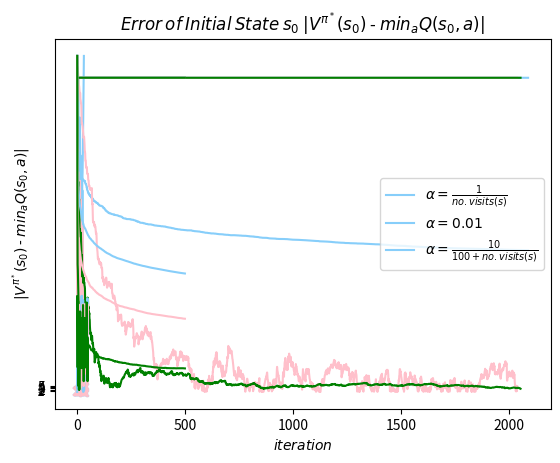

Generate this figure with matplotlib:
import numpy as np
from itertools import combinations
import matplotlib.pyplot as plt

mu = [0.6, 0.5, 0.3, 0.7, 0.1]
c = [1, 4, 6, 2, 9]
sample_list = [0, 1, 2, 3, 4]
final_list = []
for n in reversed(range(len(sample_list)+1)):
    final_list+=list(combinations(sample_list, n))
state_dict={}
index_dict = {}
for i,t in enumerate(final_list):
    state_dict[t] = i
    index_dict[i] = t

rewards = np.zeros((32, 1))
for i in range(31):
    state = list(index_dict[i])
    for job in state:
        rewards[i] -= c[job]

N = 500






def solve_belman(policy):

    P_pi = np.zeros((32, 32))
    #rewards = np.zeros((32, 1))
    for i in range(31):
        state = list(index_dict[i])
        #for job in state:
        #    rewards[i] -= c[job]
        act = policy[i]
        state.remove(act)
        """try:
            tup = tuple(next_s)
        except:
            print('hi')"""
        next_idx = state_dict[tuple(state)]
        #P_pi[next_idx, i] = mu[act]
        #P_pi[i, i] = 1 - mu[act]
        act1 = -1
        if isinstance(act, list):
            act1 = act.copy()
            act = act[0]
        try :
            P_pi[next_idx, i] = mu[act]
            P_pi[i, i] = 1 - mu[act]
        except Exception as e:
            print(act1)
            print(act)
            print('d')

    P_pi[31,31] = 1
    V_pi = np.zeros((32, 1))
    for t in range(1000):
        V_pi = rewards + np.matmul(np.transpose(P_pi), V_pi)


    #return np.matmul(np.linalg.inv(np.eye(32)-P_pi), rewards)
    return V_pi

def pi_c_policy():
    pi_c = np.zeros(32, dtype=int)
    for i in range(31):
        jobs = list(index_dict[i])
        idx = np.argmax([c[j] for j in jobs])
        pi_c[i] = jobs[idx]
    return pi_c

def c_mu_policy():
    pi = np.zeros(32, dtype=int)
    for i in range(31):
        jobs = list(index_dict[i])
        idx = np.argmax([c[j]*mu[j] for j in jobs])
        pi[i] = jobs[idx]
    return pi


def policy_iteration():
    pi = pi_c_policy()
    V = solve_belman(pi)
    V_s0 = [V[0].copy()]
    #rewards = np.zeros((32, 1))
    #for i in range(31):
        #state = list(index_dict[i])
        #for job in state:
        #    rewards[i] -= c[job]
    for j in range(3):
        for i in reversed(range(31)):
            state = list(index_dict[i])
            for job in state:
                ref_state = state.copy()
                ref_state.remove(job)
                next_idx = state_dict[tuple(ref_state)]
                #val = rewards[i] + (1-mu[job])*V[i] +mu[job]*V[next_idx]
                val = rewards[i]/mu[job] + V[next_idx]
                if val > V[i]:
                    V[i] = val
                    pi[i] = job
        V_s0.append(V[0].copy())

    return pi, V_s0

def simulation(state_idx, action):

    #state_idx = state_dict[tuple(state)]
    state = list(index_dict[state_idx])
    next_state = state.copy()
    if state_idx == 31:
        begin_state = 0
        terminal_reward = 0
        return begin_state, terminal_reward
    try:
        if np.random.uniform() < mu[action]:
            next_state.remove(action)
    except Exception as e:
        print('b')
    next_state_idx = state_dict[tuple(next_state)]

    return next_state_idx, rewards[state_idx]

def get_step_size(visits, method, idx):
    if method == 0:
        return 1/visits[idx] if isinstance(idx,int) else 1/visits[idx[0], idx[1]]
    elif method == 1:
        return 0.01
    else:
        return 10/(100+visits[idx]) if isinstance(idx, int) else 10/(100+visits[idx[0], idx[1]])

def TD_0(method):
    pi = pi_c_policy()
    V = solve_belman(pi)
    err_inf = []
    err_s0 = []
    visits = np.ones((32, 1))
    V_hat = np.zeros((32, 1))
    state_idx = 0
    for i in range(40000):
        next_state, reward = simulation(state_idx, pi[state_idx])
        step_size = get_step_size(visits, method, state_idx)
        visits[state_idx] += 1
        if state_idx == 31:
            err = np.abs(V_hat-V)
            err_s0.append(err[0].copy())
            err_inf.append(max(err.copy()))
            state_idx = next_state
            continue
        V_hat[state_idx] += step_size*(reward + V_hat[next_state]-V_hat[state_idx])
        state_idx = next_state


    return err_inf, err_s0


def TD_lambda(method, lamb):
    pi = pi_c_policy()
    V = solve_belman(pi)
    err_inf = []
    err_s0 = []
    visits = np.ones((32, 1))
    V_hat = np.zeros((32, 1))
    state_idx = 0
    e_tm1 = np.zeros((32, 1))
    e_t = np.zeros((32, 1))
    i = 0
    err = np.abs(V_hat - V)
    err_s0.append(err[0].copy())
    err_inf.append(max(err.copy()))
    while i < N-1:
        next_state, reward = simulation(state_idx, pi[state_idx])
        step_size = get_step_size(visits, method, state_idx)
        visits[state_idx] += 1
        if state_idx == 31:
            err = np.abs(V_hat - V)
            err_s0.append(err[0].copy())
            err_inf.append(max(err.copy()))
            state_idx = next_state
            i+=1
            continue
        dt = (reward + V_hat[next_state] - V_hat[state_idx])
        one_hot = np.zeros((32, 1))
        one_hot[state_idx] = 1
        e_t = lamb*e_tm1+one_hot
        V_hat += step_size*dt*e_t
        e_tm1 = e_t
        state_idx = next_state

    return err_inf, err_s0

def initialize_pi():
    pi = []
    for i in range(31):
        state = list(index_dict[i])
        pi += [np.random.choice(state)]
    pi += [0]

    return pi

def Q_learning(eps, method, V_star):

    pi = initialize_pi()
    err_inf = []
    err_s0 = []
    visits = np.ones((32, 5))
    Q_hat = np.zeros((32, 5))
    state_idx = 0
    i = 0
    while i < 10*(N-1):
        curr_state = list(index_dict[state_idx])
        if np.random.uniform() < eps and len(curr_state) > 1:
            act = np.random.choice(curr_state)
        else:
            act = pi[state_idx]

        next_state, reward = simulation(state_idx, act)
        step_size = get_step_size(visits, method, [state_idx, act])
        visits[state_idx, act] += 1
        if state_idx == 31:
            if i % 100 == 0:
                V = solve_belman(pi)
                err = np.abs(V - V_star)
                err_s0.append(err[0].copy())
                err_inf.append(max(err.copy()))
                state_idx = next_state
            i += 1
            continue
        try:
            Q_hat[state_idx, act] += step_size * (reward + Q_hat[next_state, pi[next_state]] - Q_hat[state_idx, act])

        except Exception as e:
            print(str(e))
        pi[state_idx] = curr_state[np.argmax(Q_hat[state_idx, curr_state])]
        state_idx = next_state

    return err_inf, err_s0




if __name__ == '__main__':

    pi_c = pi_c_policy()
    V_c = solve_belman(pi_c)

    plt.plot(range(32), sorted(-V_c), color='lightskyblue')
    plt.ylabel('$Value$ $Function$')
    plt.xlabel('$state$')
    plt.title("$Value$ $Function$ $V^\pi$ $of$ $Max$ $Policy$ $\pi_c$")
    plt.show()


    pi_star, V_s0 = policy_iteration()

    plt.plot(range(len(V_s0)), -np.array(V_s0), color='lightskyblue')
    plt.ylabel('$Value$ $Function$')
    plt.xlabel('$iteration$')
    plt.title("$Initial$ $State$ $S_0$ $Value$ $Function$ $for$ $Policy$ $Iteration$")
    plt.show()

    # section e
    V_star = solve_belman(pi_star)
    pi_c_mu = c_mu_policy()
    V_c_mu = solve_belman(pi_c_mu)

    plt.plot(range(32), -np.array(V_c), color='lightskyblue')
    plt.plot(range(32), -np.array(V_star), color='pink')
    plt.legend(['$V^{\pi_c}$', '$V^{\pi^*}$'])
    plt.ylabel('$Value$ $Function$')
    plt.xlabel('$state$')
    plt.title("$Value$ $Function$ $V^{\pi_c}$ $vs$ $V^{\pi^*}$")
    plt.show()

    plt.scatter(range(32), pi_c_mu, marker='x', color='lightskyblue')
    plt.scatter(range(32), pi_star, marker='x', color='pink')
    plt.legend(['$\pi_{c\mu}$', '$\pi^*$'])
    plt.yticks(range(1, 6))
    plt.ylabel('$Action$')
    plt.xlabel('$state$')
    plt.title("$\pi_{c\mu}$ $vs$ $\pi^*$")
    plt.show()


    # section g
    err_inf_1, err_s0_1 = TD_0(0)
    err_inf_2, err_s0_2 = TD_0(1)
    err_inf_3, err_s0_3 = TD_0(2)

    plt.plot(range(len(err_inf_1)), err_inf_1, color='lightskyblue')
    plt.plot(range(len(err_inf_2)), err_inf_2, color='pink')
    plt.plot(range(len(err_inf_3)), err_inf_3, color='green')
    plt.legend([r'$\alpha=\frac{1}{no. visits (s)}$', r'$\alpha=0.01$', r'$\alpha=\frac{10}{100 + no. visits (s)}$'])
    plt.ylabel(r'$|V^{\pi_c}$ - $\^V_{TD}|_{\infty}$')
    plt.xlabel('$iteration$')
    plt.title(r'$Error$ $of$ $Infinity Norm$ $|V^{\pi_c}$ - $\^V_{TD}|_{\infty}$')
    plt.show()

    plt.plot(range(len(err_s0_1)), err_s0_1, color='lightskyblue')
    plt.plot(range(len(err_s0_2)), err_s0_2, color='pink')
    plt.plot(range(len(err_s0_3)), err_s0_3, color='green')
    plt.legend([r'$\alpha=\frac{1}{no. visits (s)}$', r'$\alpha=0.01$', r'$\alpha=\frac{10}{100 + no. visits (s)}$'])
    plt.ylabel(r'$|V^{\pi_c}(s_0)$ - $\^V_{TD}(s_0)|$')
    plt.xlabel('$iteration$')
    plt.title(r'$Error$ $of$ $Initial$ $State$ $s_0$ $|V^{\pi_c}(s_0)$ - $\^V_{TD}(s_0)|$')
    plt.show()

    # section h

    lambdas = [0.25, 0.5, 0.75]
    lis_V_inf = []
    lis_V_s0 = []
    for lamb in lambdas:
        V_inf = np.zeros((N, 1))
        V_s0 = np.zeros((N, 1))
        for i in range(20):
            err_inf, err_s0 = TD_lambda(0, lamb)
            V_inf += np.array(err_inf)/20
            V_s0 += np.array(err_s0) / 20
        lis_V_inf.append(V_inf)
        lis_V_s0.append(V_s0)

    plt.plot(range(len(lis_V_inf[0])), lis_V_inf[0], color='lightskyblue')
    plt.plot(range(len(lis_V_inf[1])), lis_V_inf[1], color='pink')
    plt.plot(range(len(lis_V_inf[2])), lis_V_inf[2], color='green')
    plt.legend([r'$\lambda=0.25$', r'$\lambda=0.5$', r'$\lambda=0.75$'])
    plt.ylabel(r'$|V^{\pi_c}$ - $\^V_{TD(\lambda)}|_{\infty}$')
    plt.xlabel('$iteration$')
    plt.title(r'$Error$ $of$ $Infinity Norm$ $|V^{\pi_c}$ - $\^V_{TD(\lambda)}|_{\infty}$')
    plt.show()

    plt.plot(range(len(lis_V_s0[0])), lis_V_s0[0], color='lightskyblue')
    plt.plot(range(len(lis_V_s0[1])), lis_V_s0[1], color='pink')
    plt.plot(range(len(lis_V_s0[2])), lis_V_s0[2], color='green')
    plt.legend([r'$\lambda=0.25$', r'$\lambda=0.5$', r'$\lambda=0.75$'])
    plt.ylabel(r'$|V^{\pi_c}(s_0)$ - $\^V_{TD(\lambda)}(s_0)|$')
    plt.xlabel('$iteration$')
    plt.title(r'$Error$ $of$ $Initial$ $State$ $s_0$ $|V^{\pi_c}(s_0)$ - $\^V_{TD(\lambda)}(s_0)|$')
    plt.show()

    # section i

    err_inf_1, err_s0_1 = Q_learning(0.1, 0, V_star)
    err_inf_2, err_s0_2 = Q_learning(0.1, 1, V_star)
    err_inf_3, err_s0_3 = Q_learning(0.1, 2, V_star)

    plt.plot(range(len(err_inf_1)), err_inf_1, color='lightskyblue')
    plt.plot(range(len(err_inf_2)), err_inf_2, color='pink')
    plt.plot(range(len(err_inf_3)), err_inf_3, color='green')
    plt.legend([r'$\alpha=\frac{1}{no. visits (s)}$', r'$\alpha=0.01$', r'$\alpha=\frac{10}{100 + no. visits (s)}$'])
    plt.ylabel(r'$|V^{\pi^*}$ - $\^V_{\pi_Q}|_{\infty}$')
    plt.xlabel('$iteration$')
    plt.title(r'$Error$ $of$ $Infinity Norm$ $|V^{\pi^*}$ - $\^V_{\pi_Q}|_{\infty}$')
    plt.show()

    plt.plot(range(len(err_s0_1)), err_s0_1, color='lightskyblue')
    plt.plot(range(len(err_s0_2)), err_s0_2, color='pink')
    plt.plot(range(len(err_s0_3)), err_s0_3, color='green')
    plt.legend([r'$\alpha=\frac{1}{no. visits (s)}$', r'$\alpha=0.01$', r'$\alpha=\frac{10}{100 + no. visits (s)}$'])
    plt.ylabel(r'$|V^{\pi^*}(s_0)$ - $min_a{Q(s_0,a)}|$')
    plt.xlabel('$iteration$')
    plt.title(r'$Error$ $of$ $Initial$ $State$ $s_0$ $|V^{\pi^*}(s_0)$ - $min_a{Q(s_0,a)}|$')
    plt.show()



    a=0
